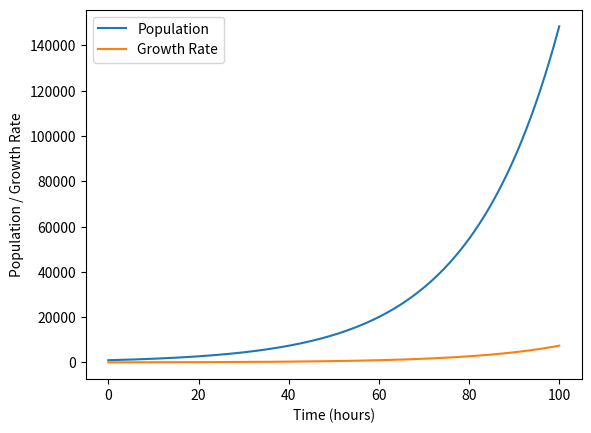

Write the Python code that produced this figure.
import numpy as np
import matplotlib.pyplot as plt

def population(time_interval):
    return 1000 * np.exp(0.05 * time_interval)

def derivatives(time_interval):
    return 50 * np.exp(0.05 * time_interval)

# Time Interval
time_interval = np.linspace(0, 100, 1000)

# Calculate population and its derivatives
population = population(time_interval)
growth_rate = derivatives(time_interval)

# Plotting
plt.plot(time_interval, population, label='Population')
plt.plot(time_interval, growth_rate, label='Growth Rate')
plt.xlabel('Time (hours)')
plt.ylabel('Population / Growth Rate')
plt.legend()
plt.show()


# Find maximum growth rate and time
max_growth_index = np.argmax(growth_rate)
max_growth_time = time_interval[max_growth_index]
max_growth_rate = growth_rate[max_growth_index]

print(f"Maximum growth rate: {max_growth_rate} bacteria/hour")
print(f"Time of maximum growth: {max_growth_time} hours")
